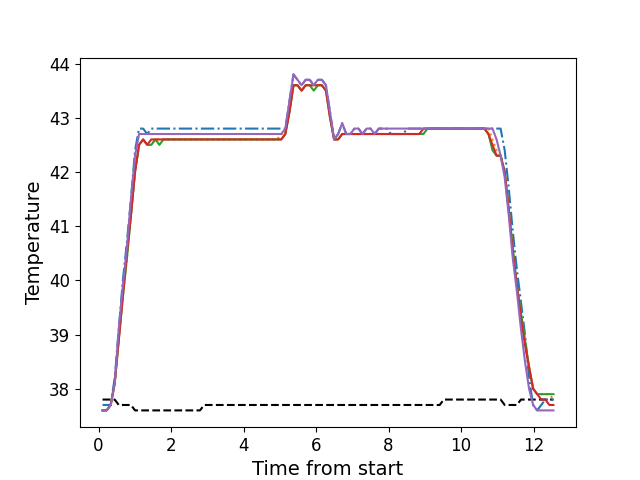

Source data for this figure (header and first rows):
, times, neutral, z1, z2, z3, z4, z5
0, 0.1086, 37.8, 37.7, 37.6, 37.6, 37.6, 37.6
1, 0.2203, 37.8, 37.7, 37.6, 37.6, 37.6, 37.6
2, 0.3329, 37.8, 37.7, 37.7, 37.7, 37.7, 37.7
3, 0.4445, 37.8, 38.2, 38.1, 38.1, 38.1, 38.1
4, 0.5561, 37.7, 39.1, 38.9, 38.9, 38.9, 39.1
5, 0.6688, 37.7, 40.0, 39.7, 39.7, 39.7, 39.9
6, 0.7799, 37.7, 40.7, 40.4, 40.4, 40.5, 40.6
7, 0.8926, 37.7, 41.5, 41.2, 41.2, 41.2, 41.5
8, 1.005, 37.6, 42.4, 42.0, 42.0, 42.0, 42.3
9, 1.116, 37.6, 42.8, 42.5, 42.5, 42.5, 42.7
10, 1.229, 37.6, 42.8, 42.6, 42.6, 42.6, 42.7
11, 1.341, 37.6, 42.7, 42.5, 42.5, 42.5, 42.7
12, 1.453, 37.6, 42.8, 42.5, 42.5, 42.6, 42.7
13, 1.566, 37.6, 42.8, 42.6, 42.6, 42.6, 42.7
14, 1.677, 37.6, 42.8, 42.6, 42.5, 42.6, 42.7
15, 1.789, 37.6, 42.8, 42.6, 42.6, 42.6, 42.7
16, 1.902, 37.6, 42.8, 42.6, 42.6, 42.6, 42.7
17, 2.013, 37.6, 42.8, 42.6, 42.6, 42.6, 42.7
18, 2.126, 37.6, 42.8, 42.6, 42.6, 42.6, 42.7
19, 2.237, 37.6, 42.8, 42.6, 42.6, 42.6, 42.7
20, 2.35, 37.6, 42.8, 42.6, 42.6, 42.6, 42.7
21, 2.461, 37.6, 42.8, 42.6, 42.6, 42.6, 42.7
22, 2.573, 37.6, 42.8, 42.6, 42.6, 42.6, 42.7
23, 2.686, 37.6, 42.8, 42.6, 42.6, 42.6, 42.7
24, 2.797, 37.6, 42.8, 42.6, 42.6, 42.6, 42.7
25, 2.91, 37.7, 42.8, 42.6, 42.6, 42.6, 42.7
26, 3.022, 37.7, 42.8, 42.6, 42.6, 42.6, 42.7
27, 3.134, 37.7, 42.8, 42.6, 42.6, 42.6, 42.7
28, 3.246, 37.7, 42.8, 42.6, 42.6, 42.6, 42.7
29, 3.359, 37.7, 42.8, 42.6, 42.6, 42.6, 42.7
30, 3.47, 37.7, 42.8, 42.6, 42.6, 42.6, 42.7
31, 3.582, 37.7, 42.8, 42.6, 42.6, 42.6, 42.7
32, 3.694, 37.7, 42.8, 42.6, 42.6, 42.6, 42.7
33, 3.806, 37.7, 42.8, 42.6, 42.6, 42.6, 42.7
34, 3.919, 37.7, 42.8, 42.6, 42.6, 42.6, 42.7
35, 4.03, 37.7, 42.8, 42.6, 42.6, 42.6, 42.7
36, 4.143, 37.7, 42.8, 42.6, 42.6, 42.6, 42.7
37, 4.255, 37.7, 42.8, 42.6, 42.6, 42.6, 42.7
38, 4.367, 37.7, 42.8, 42.6, 42.6, 42.6, 42.7
39, 4.479, 37.7, 42.8, 42.6, 42.6, 42.6, 42.7
40, 4.59, 37.7, 42.8, 42.6, 42.6, 42.6, 42.7
41, 4.703, 37.7, 42.8, 42.6, 42.6, 42.6, 42.7
42, 4.815, 37.7, 42.8, 42.6, 42.6, 42.6, 42.7
43, 4.927, 37.7, 42.8, 42.6, 42.6, 42.6, 42.7
44, 5.039, 37.7, 42.8, 42.7, 42.6, 42.6, 42.7
45, 5.151, 37.7, 42.8, 42.7, 42.7, 42.7, 42.8
46, 5.264, 37.7, 43.3, 43.1, 43.1, 43.1, 43.3
47, 5.376, 37.7, 43.8, 43.6, 43.6, 43.6, 43.8
48, 5.487, 37.7, 43.7, 43.6, 43.6, 43.6, 43.7
49, 5.599, 37.7, 43.6, 43.5, 43.5, 43.5, 43.6
50, 5.712, 37.7, 43.7, 43.6, 43.6, 43.6, 43.7
51, 5.823, 37.7, 43.7, 43.6, 43.6, 43.6, 43.7
52, 5.935, 37.7, 43.6, 43.6, 43.5, 43.6, 43.6
53, 6.048, 37.7, 43.7, 43.6, 43.6, 43.6, 43.7
54, 6.159, 37.7, 43.7, 43.6, 43.6, 43.6, 43.7
55, 6.272, 37.7, 43.6, 43.5, 43.5, 43.5, 43.6
56, 6.384, 37.7, 43.1, 43.1, 43.0, 43.0, 43.1
57, 6.496, 37.7, 42.6, 42.6, 42.6, 42.6, 42.6
58, 6.607, 37.7, 42.7, 42.6, 42.6, 42.6, 42.7
59, 6.72, 37.7, 42.9, 42.7, 42.7, 42.7, 42.9
... 52 more rows
